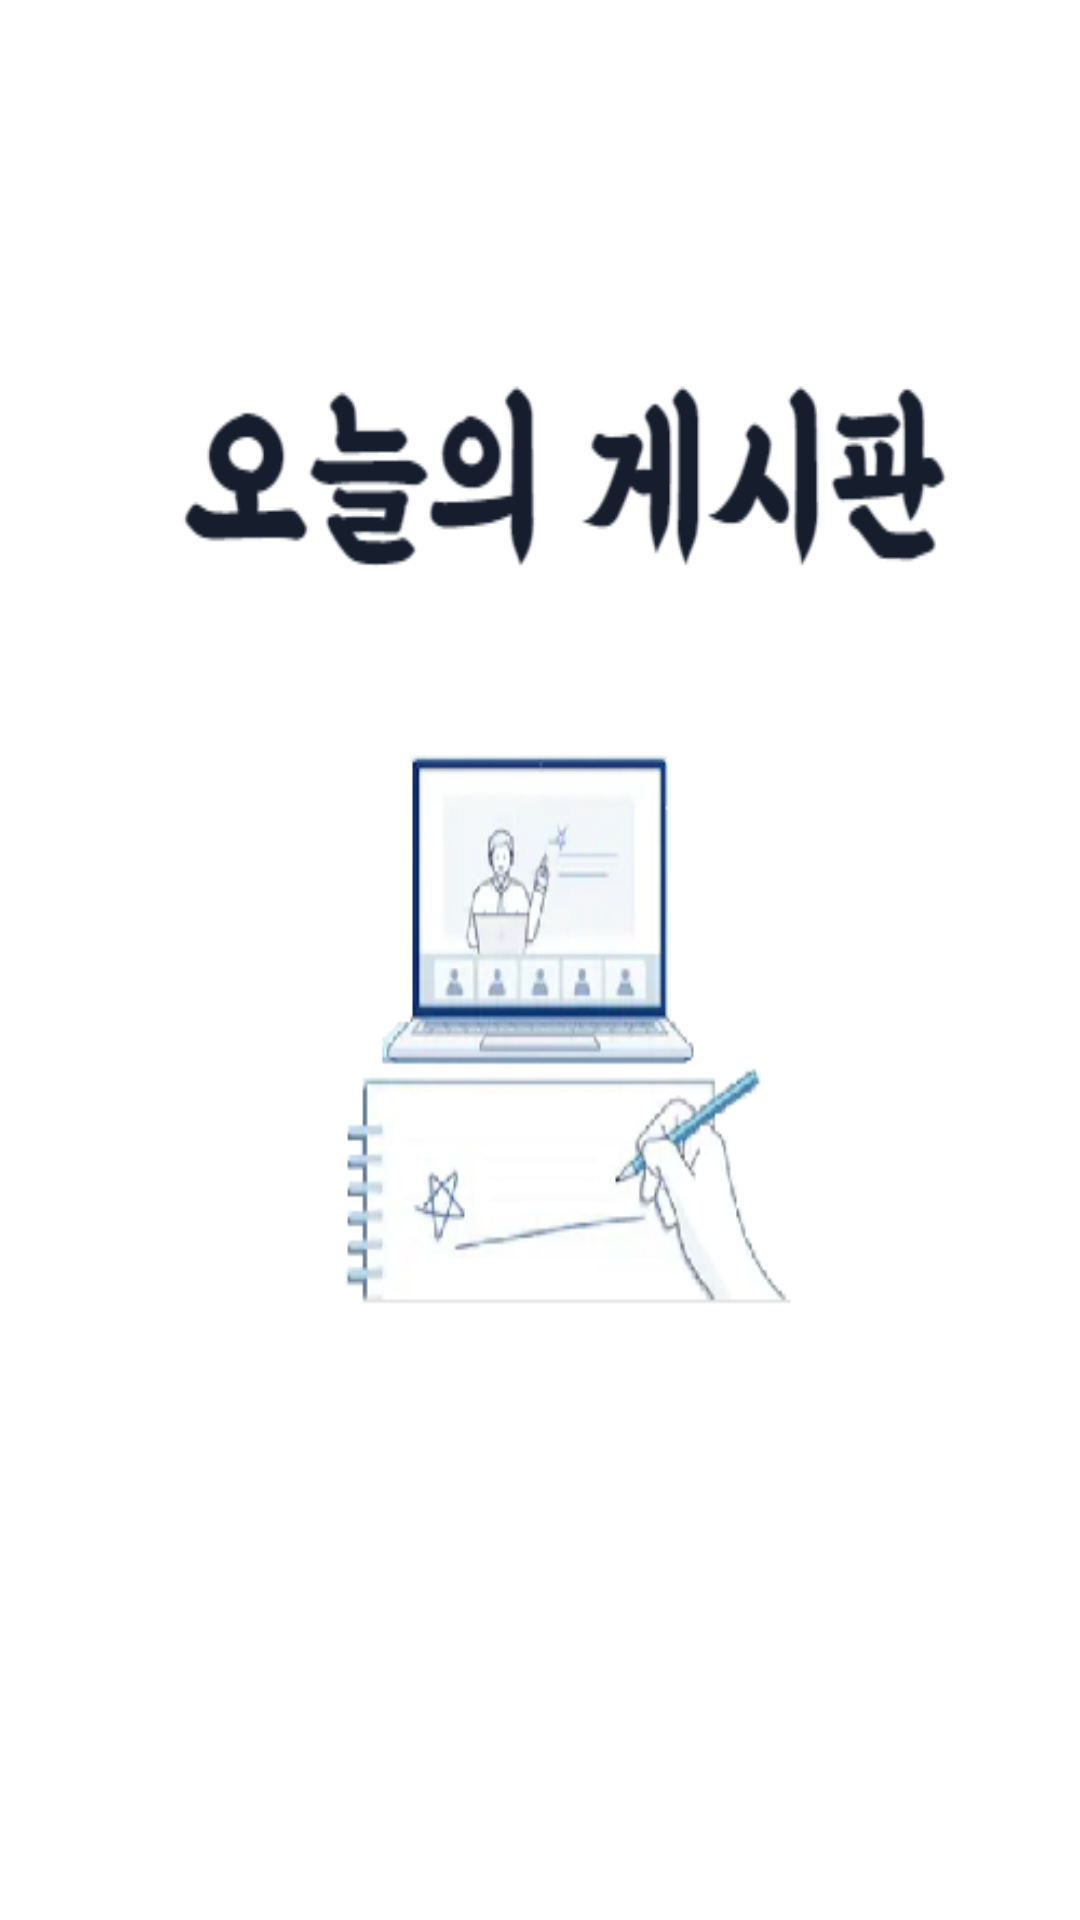

This screen was rendered from an Android layout file. Write that file and the resources it references.
<!-- AndroidManifest.xml: application theme Theme.Pnufest -->
<!-- res/layout/activity_splash.xml -->
<?xml version="1.0" encoding="utf-8"?>
<androidx.constraintlayout.widget.ConstraintLayout
    xmlns:android="http://schemas.android.com/apk/res/android"
    android:layout_width="match_parent"
    android:layout_height="match_parent">
    <ImageView
        android:layout_width="match_parent"
        android:layout_height="match_parent"
        android:src="@drawable/splash_image"
        android:scaleType="fitXY"
        />

</androidx.constraintlayout.widget.ConstraintLayout>
<!-- resources referenced by this layout -->
<resources>
  <!-- drawable splash_image: png bitmap (drawable, 51530 bytes) -->
  <style name="Theme.Pnufest" parent="Theme.MaterialComponents.DayNight.DarkActionBar">
          
          <item name="colorPrimary">@color/purple_500</item>
          <item name="colorPrimaryVariant">@color/purple_700</item>
          <item name="colorOnPrimary">@color/white</item>
          
          <item name="colorSecondary">@color/teal_200</item>
          <item name="colorSecondaryVariant">@color/teal_700</item>
          <item name="colorOnSecondary">@color/black</item>
          
          <item name="android:statusBarColor" tools:targetApi="l">?attr/colorPrimaryVariant</item>
          
          <item name="windowActionBar">true</item>
          <item name="windowNoTitle">true</item>
      </style>
  <!-- not gathered from this repository: default colours our renderer supplied (Android Studio template values) -->
  <color name="purple_500">#FF6200EE</color>
  <color name="purple_700">#FF3700B3</color>
  <color name="teal_200">#FF03DAC5</color>
  <color name="teal_700">#FF018786</color>
  <color name="black">#FF000000</color>
  <color name="white">#FFFFFFFF</color>
</resources>
